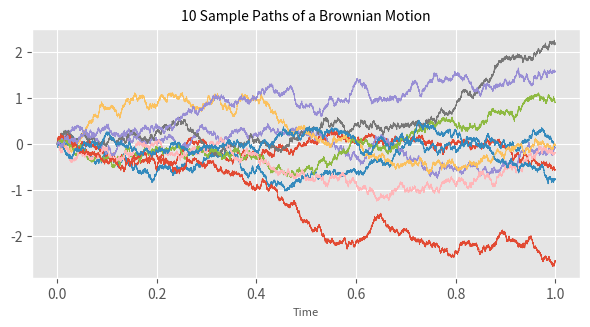
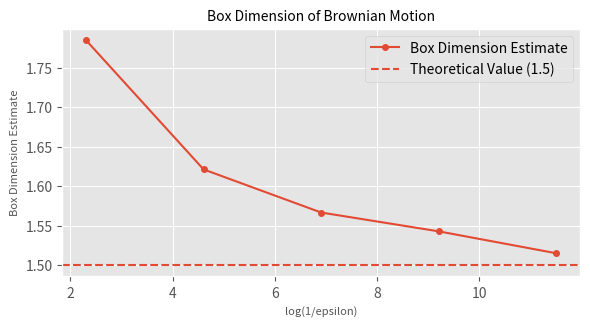
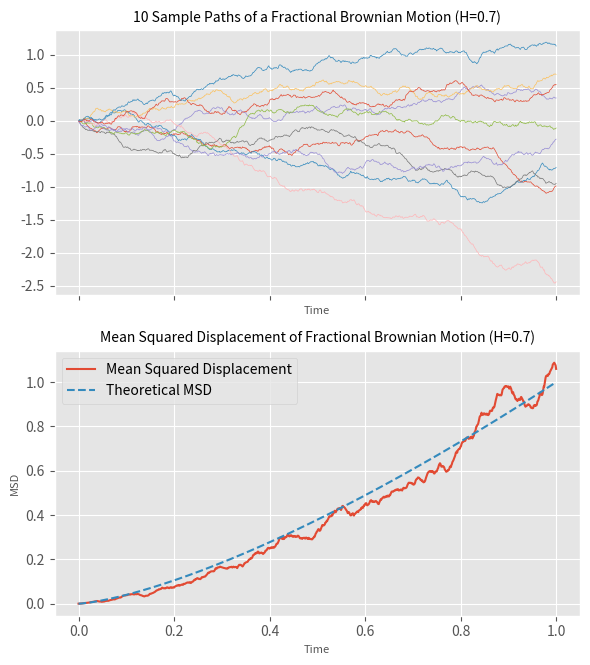

Python code for these plots, in order:
import numpy as np
import pandas as pd
import matplotlib.pyplot as plt
import scipy as sp
import time

def time_function(func):
    def wrapper(*args, **kwargs):
        start_time = time.time()
        result = func(*args, **kwargs)
        end_time = time.time()
        print(f"{func.__name__} Execution time: {end_time - start_time:.4f} seconds")
        return result
    return wrapper

def simulate(t: float, n: int = 1000) -> pd.Series:
    locations = np.random.normal(0, np.sqrt(t / (n - 1)), size=(n - 1,)).cumsum()
    locations = np.r_[0, locations]
    return pd.Series(locations, index=np.arange(n) * t / (n - 1))


def simulate_fbm(t: float, H: float, n: int = 1000) -> pd.Series:
    dt = t / (n - 1)
    time_grid = np.arange(n) * dt
    cov_matrix = (time_grid[:, None] ** (2 * H) + time_grid[None, :] ** (2 * H) -  np.abs(time_grid[:, None] - time_grid[None, :]) ** (2 * H)) / 2
    L = sp.linalg.sqrtm(cov_matrix)
    increments = np.random.normal(size=n)
    locations = L @ increments
    return pd.Series(locations, index=time_grid)


@time_function
def count_cover(patch: pd.Series, epsilon: float) -> int:
    return np.ceil(patch.max(axis=1) / epsilon) - np.floor(patch.min(axis=1) / epsilon)


@time_function
def cut_into_patches(curve: pd.Series, epsilon: float) -> list[pd.Series]:
    column = curve.name if curve.name is not None else 0
    df = pd.DataFrame(curve)
    df['patch'] = np.floor(df.index / epsilon)
    return [group.values for _, group in df.groupby('patch')[column]]


@time_function
def calculate_box_dimension_from_patches(curve: pd.Series, epsilon: float) -> float:
    patches = cut_into_patches(curve, epsilon)
    max_length = max(len(patch) for patch in patches)
    patches = [np.pad(patch, (0, max_length - len(patch)), mode='mean') for patch in patches]
    vectorized_patches = np.stack(patches, axis=0)
    counts = count_cover(vectorized_patches, epsilon)
    return np.log(np.sum(counts)) / np.log(1 / epsilon)

def linear(t: float, n: int = 1000) -> pd.Series:
    return pd.Series(np.arange(n) * t / (n - 1), index=np.arange(n) * t / (n - 1))


if __name__ == "__main__":
    t = 1
    np.random.seed(18)
    N = 10
    simulation_resolution = int(1e6)
    plt.style.use("ggplot")
    fig, ax = plt.subplots(figsize=(6, 3.375))
    for _ in range(N):
        locations = simulate(t, n=simulation_resolution)
        ax.plot(locations, label=f"Simulation {N - _}", markersize=0.5, linewidth=0.5)
    ax.set_title(f"10 Sample Paths of a Brownian Motion", fontsize=10)
    ax.set_xlabel("Time", fontsize=8)
    fig.tight_layout()
    fig.savefig("browinan_motion.png")


    epsilons = np.array([1e-1, 1e-2, 1e-3, 1e-4, 1e-5])
    estimates = []
    for epsilon in epsilons:
        estimates.append(calculate_box_dimension_from_patches(locations, epsilon))
    fig, ax = plt.subplots(figsize=(6, 3.375))
    ax.plot(np.log(1/epsilons), estimates, marker='o', linestyle='-', markersize=4, label="Box Dimension Estimate")
    ax.axhline(1.5, linestyle='--', label='Theoretical Value (1.5)')
    ax.set_title("Box Dimension of Brownian Motion", fontsize=10)
    ax.set_xlabel("log(1/epsilon)", fontsize=8)
    ax.set_ylabel("Box Dimension Estimate", fontsize=8)
    ax.legend()
    fig.tight_layout()
    fig.savefig("box_dimension.png")


    # Simulate and plot fractional Brownian motion
    fbm_simulation_resolution = int(1e3)
    H = 0.7
    fig, axes = plt.subplots(figsize=(6, 3.375*2), nrows=2, sharex=True)
    fbm_sample_paths = []
    for _ in range(N):
        fbm_sample_paths.append(simulate_fbm(t, H, n=fbm_simulation_resolution))
        axes[0].plot(fbm_sample_paths[-1], label=f"Simulation {N - _}", markersize=0.5, linewidth=0.5)
    axes[0].set_title(f"10 Sample Paths of a Fractional Brownian Motion (H={H})", fontsize=10)
    axes[0].set_xlabel("Time", fontsize=8)

    fbm_sample_paths = pd.concat(fbm_sample_paths, axis=1)
    msd = np.mean(fbm_sample_paths ** 2, axis=1)
    axes[1].plot(msd, label='Mean Squared Displacement')
    theoretical_msd = pd.Series(msd.index ** (2 * H), index=msd.index)
    axes[1].plot(theoretical_msd, label='Theoretical MSD', linestyle='--')
    axes[1].set_title(f"Mean Squared Displacement of Fractional Brownian Motion (H={H})", fontsize=10)
    axes[1].set_xlabel("Time", fontsize=8)
    axes[1].set_ylabel("MSD", fontsize=8)
    axes[1].legend()
    fig.tight_layout()
    fig.savefig("fractional_brownian_motion.png")

